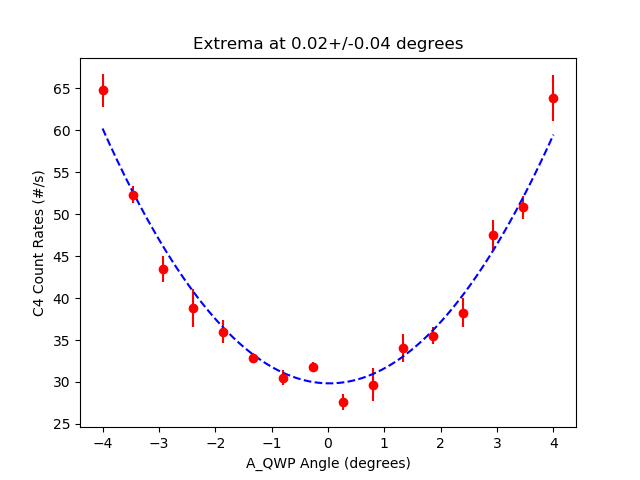

Source data for this figure (header and first rows):
start, stop, num_samp, samp_period, C_UV_HWP, C_QP, C_PCC, B_C_HWP, B_C_QWP, B_HWP, B_QWP, A_HWP, A_QWP, A, B, Ap, Bp, C4, C5, C6, C7, A_SEM, B_SEM, Ap_SEM
2023-07-17_16-01-18, 2023-07-17_16-01-33, 5, 3, -0.007759, -0.007533, 4.003, -0.002511, 0.0, 0.0, 0.0, 0.0004607, -4.002, 4534, 59162, 0.0, 703.1, 64.73, 0.0, 0.0, 0.0, 16.32, 13.08, 0.0
2023-07-17_16-01-34, 2023-07-17_16-01-49, 5, 3, -0.007759, -0.007533, 4.003, -0.002511, 0.0, 0.0, 0.0, 0.0004607, -3.467, 4456, 59266, 0.0, 719.7, 52.33, 0.0, 0.0, 0.0, 14.6, 51.71, 0.0
2023-07-17_16-01-50, 2023-07-17_16-02-05, 5, 3, -0.007759, -0.007533, 4.003, -0.002511, 0.0, 0.0, 0.0, 0.0004607, -2.934, 4386, 59272, 0.0, 701.7, 43.47, 0.0, 0.06667, 0.0, 22.01, 54.39, 0.0
2023-07-17_16-02-06, 2023-07-17_16-02-21, 5, 3, -0.007759, -0.007533, 4.003, -0.002511, 0.0, 0.0, 0.0, 0.0004607, -2.4, 4319, 59173, 0.0, 712.0, 38.8, 0.0, 0.0, 0.0, 12.73, 56.54, 0.0
2023-07-17_16-02-21, 2023-07-17_16-02-37, 5, 3, -0.007759, -0.007533, 4.003, -0.002511, 0.0, 0.0, 0.0, 0.0004607, -1.868, 4294, 59388, 0.0, 707.5, 36, 0.0, 0.06667, 0.0, 15.7, 55.31, 0.0
2023-07-17_16-02-38, 2023-07-17_16-02-53, 5, 3, -0.007759, -0.007533, 4.003, -0.002511, 0.0, 0.0, 0.0, 0.0004607, -1.335, 4245, 59182, 0.0, 712.9, 32.87, 0.0, 0.0, 0.0, 19.93, 67.45, 0.0
2023-07-17_16-02-53, 2023-07-17_16-03-09, 5, 3, -0.007759, -0.007533, 4.003, -0.002511, 0.0, 0.0, 0.0, 0.0004607, -0.8027, 4251, 59183, 0.0, 698.7, 30.53, 0.0, 0.0, 0.0, 14.44, 98.98, 0.0
2023-07-17_16-03-09, 2023-07-17_16-03-24, 5, 3, -0.007759, -0.007533, 4.003, -0.002511, 0.0, 0.0, 0.0, 0.0004607, -0.2703, 4230, 58971, 0.0, 706.1, 31.8, 0.0, 0.0, 0.0, 22.06, 68.48, 0.0
2023-07-17_16-03-25, 2023-07-17_16-03-40, 5, 3, -0.007759, -0.007533, 4.003, -0.002511, 0.0, 0.0, 0.0, 0.0004607, 0.2642, 4245, 59063, 0.0, 716.7, 27.6, 0.0, 0.0, 0.0, 10.73, 60.61, 0.0
2023-07-17_16-03-41, 2023-07-17_16-03-56, 5, 3, -0.007759, -0.007533, 4.003, -0.002511, 0.0, 0.0, 0.0, 0.0004607, 0.7966, 4327, 58960, 0.0, 700.1, 29.67, 0.0, 0.0, 0.0, 7.765, 88.02, 0.0
2023-07-17_16-03-56, 2023-07-17_16-04-11, 5, 3, -0.007759, -0.007533, 4.003, -0.002511, 0.0, 0.0, 0.0, 0.0004607, 1.329, 4314, 59112, 0.0, 710.3, 34.07, 0.0, 0.0, 0.0, 15.69, 41.4, 0.0
2023-07-17_16-04-12, 2023-07-17_16-04-27, 5, 3, -0.007759, -0.007533, 4.003, -0.002511, 0.0, 0.0, 0.0, 0.0004607, 1.863, 4386, 59157, 0.0, 706.6, 35.53, 0.0, 0.0, 0.0, 17.42, 76.69, 0.0
2023-07-17_16-04-28, 2023-07-17_16-04-43, 5, 3, -0.007759, -0.007533, 4.003, -0.002511, 0.0, 0.0, 0.0, 0.0004607, 2.395, 4489, 58944, 0.0, 707.6, 38.27, 0.0, 0.0, 0.0, 9.141, 30.75, 0.0
2023-07-17_16-04-43, 2023-07-17_16-04-59, 5, 3, -0.007759, -0.007533, 4.003, -0.002511, 0.0, 0.0, 0.0, 0.0004607, 2.928, 4566, 59043, 0.0, 715.4, 47.53, 0.0, 0.0, 0.0, 30.31, 72.4, 0.0
2023-07-17_16-04-59, 2023-07-17_16-05-15, 5, 3, -0.007759, -0.007533, 4.003, -0.002511, 0.0, 0.0, 0.0, 0.0004607, 3.462, 4672, 58958, 0.0, 707.1, 50.8, 0.0, 0.0, 0.0, 27.67, 44.64, 0.0
2023-07-17_16-05-15, 2023-07-17_16-05-31, 5, 3, -0.007759, -0.007533, 4.003, -0.002511, 0.0, 0.0, 0.0, 0.0004607, 3.994, 4838, 59141, 0.0, 711.9, 63.87, 0.0, 0.0, 0.0, 17.47, 84.25, 0.0
